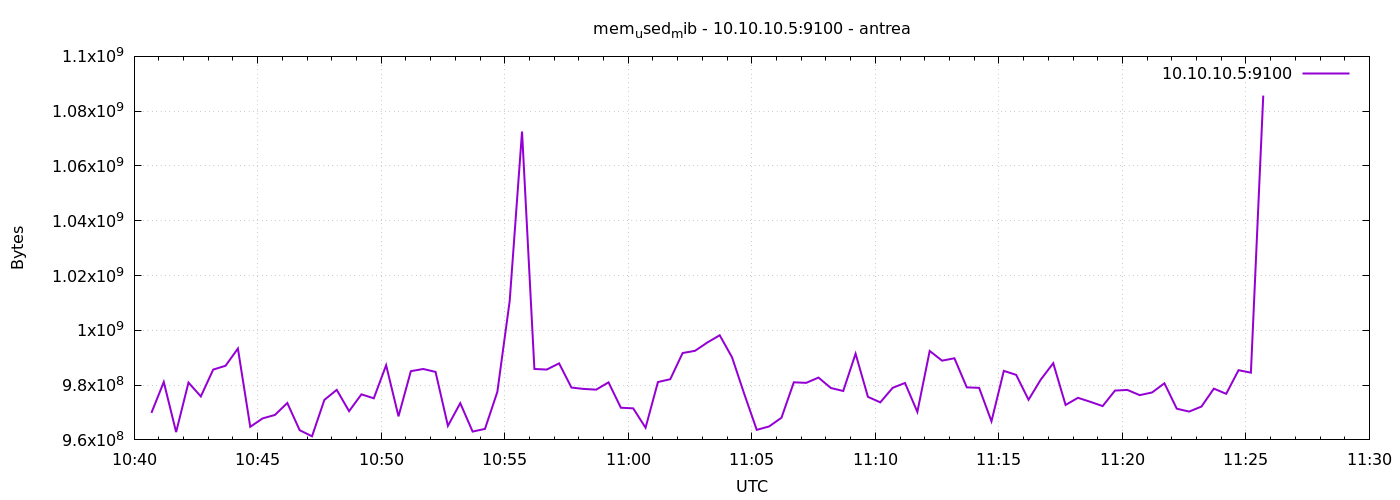

Data behind this chart, as committed beside it:
1777113642	969867264
1777113672	981135360
1777113702	962846720
1777113732	980938752
1777113762	975867904
1777113792	985665536
1777113822	987058176
1777113852	993349632
1777113882	964775936
1777113912	967847936
1777113942	969117696
1777113972	973471744
1777114002	963543040
1777114032	961314816
1777114062	974602240
1777114092	978268160
1777114122	970477568
1777114152	976633856
1777114182	975183872
1777114212	987271168
1777114242	968601600
1777114272	985088000
1777114302	985886720
1777114332	984825856
1777114362	965128192
1777114392	973410304
1777114422	963039232
1777114452	964018176
1777114482	977506304
1777114512	1010692096
1777114542	1072574464
1777114572	985890816
1777114602	985677824
1777114632	987938816
1777114662	979103744
1777114692	978604032
1777114722	978341888
1777114752	981004288
1777114782	971747328
1777114812	971509760
1777114842	964448256
1777114872	981114880
1777114902	982159360
1777114932	991715328
1777114962	992509952
1777114992	995561472
1777115022	998195200
1777115052	990142464
1777115082	976613376
1777115112	963665920
1777115142	964911104
1777115172	968089600
1777115202	981024768
1777115232	980824064
1777115262	982749184
1777115292	978944000
1777115322	977854464
1777115352	991465472
1777115382	975712256
1777115412	973701120
1777115442	979005440
... 30 more rows
